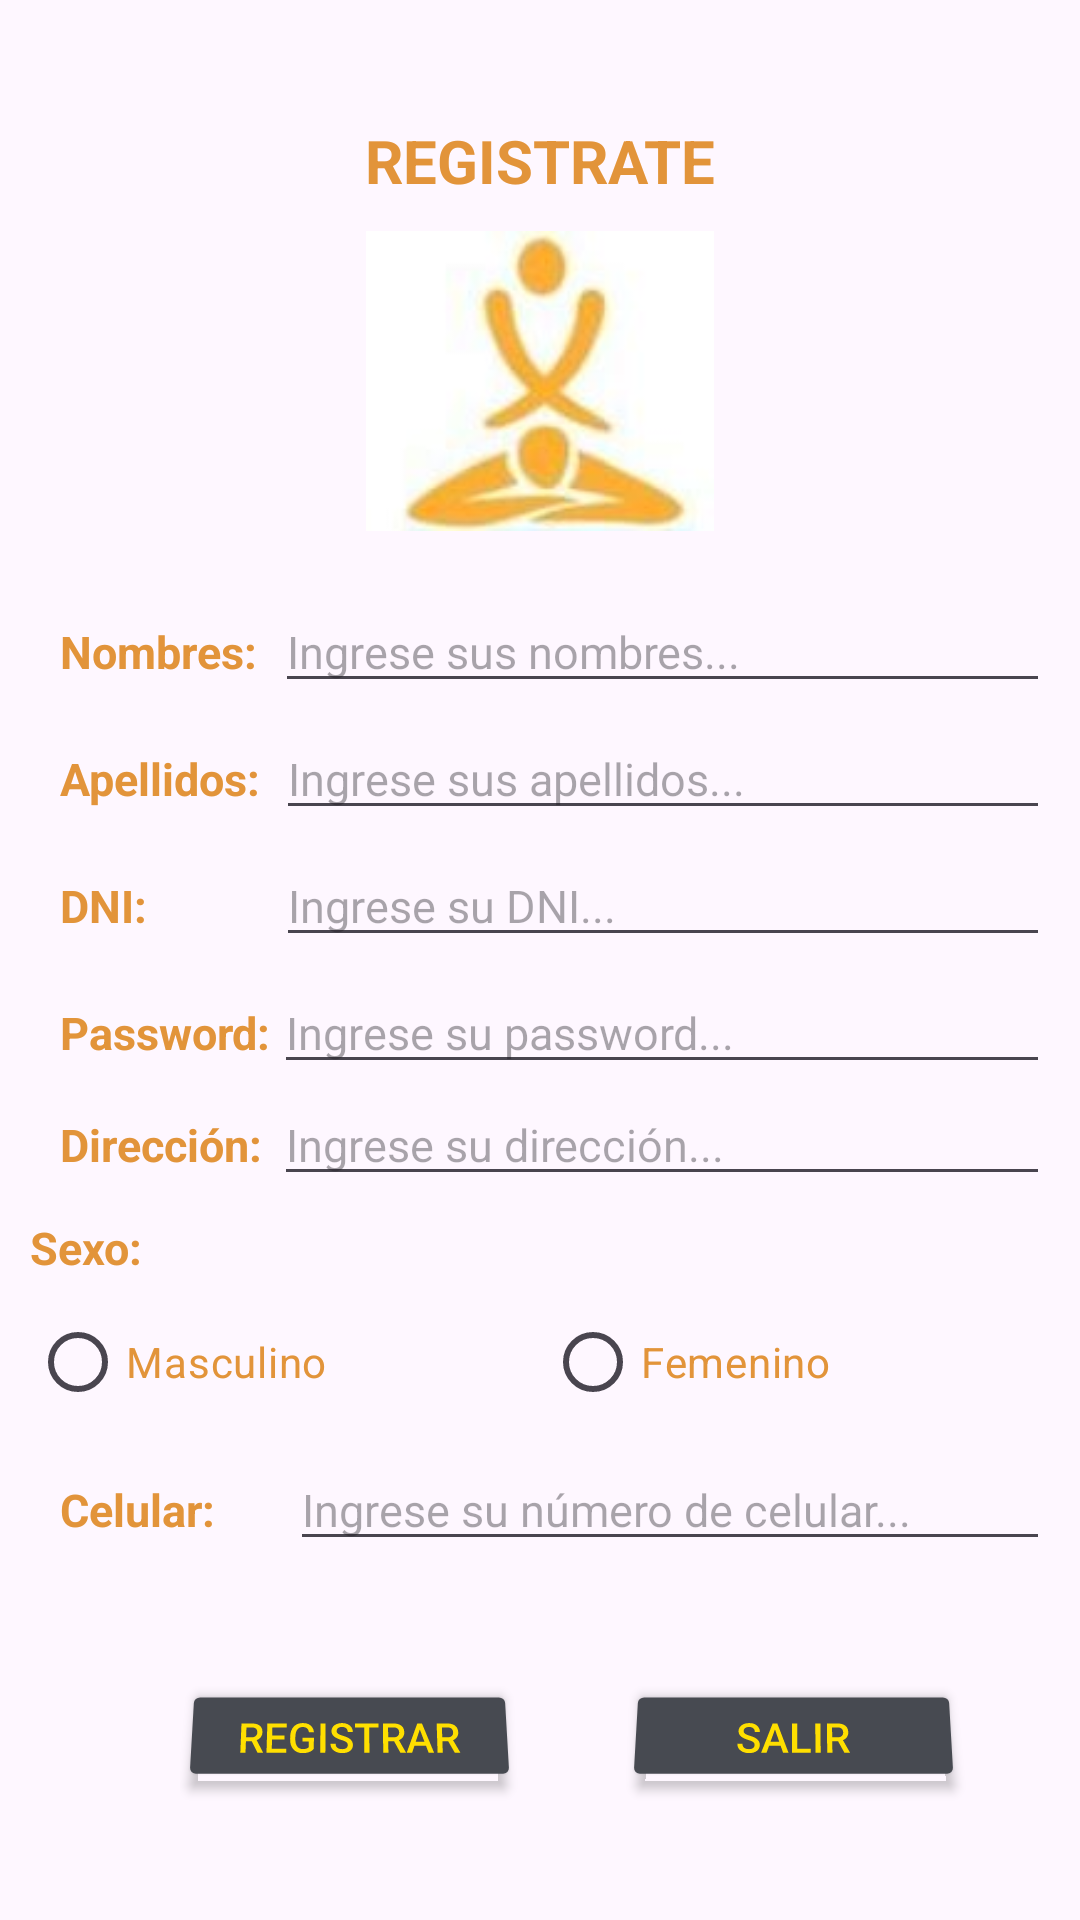

This screen was rendered from an Android layout file. Write that file and the resources it references.
<!-- AndroidManifest.xml: application theme Theme.RelaxSpaMasajes -->
<!-- res/layout/fragment_registro.xml -->
<?xml version="1.0" encoding="utf-8"?>
<LinearLayout xmlns:android="http://schemas.android.com/apk/res/android"
    xmlns:app="http://schemas.android.com/apk/res-auto"
    xmlns:tools="http://schemas.android.com/tools"
    android:layout_width="match_parent"
    android:layout_height="match_parent"
    android:orientation="vertical"
    tools:context="com.example.relaxspa.ui.views.fragment.RegistroFragment">

    <TextView
        android:id="@+id/textView"
        android:layout_width="match_parent"
        android:layout_height="wrap_content"
        android:text="REGISTRATE"
        android:textAlignment="center"
        android:textColor="#E2943A"
        android:textSize="20sp"
        android:textStyle="bold"
        android:translationY="40sp" />

    <ImageView
        android:id="@+id/imageView2"
        android:layout_width="match_parent"
        android:layout_height="100dp"
        android:translationY="50sp"
        app:srcCompat="@drawable/logomasaje" />

    <LinearLayout
        android:layout_width="match_parent"
        android:layout_height="wrap_content"
        android:layout_marginLeft="10sp"
        android:layout_marginRight="10sp"
        android:orientation="horizontal"
        android:translationY="70sp">

        <TextView
            android:id="@+id/textView3"
            android:layout_width="0dp"
            android:layout_height="wrap_content"
            android:layout_weight="1"
            android:text="Nombres:"
            android:textColor="#E2943A"
            android:textSize="15sp"
            android:textStyle="bold"
            android:translationX="10sp" />

        <EditText
            android:id="@+id/EDTNOMBRES"
            android:layout_width="wrap_content"
            android:layout_height="wrap_content"
            android:layout_weight="1"
            android:ems="10"
            android:hint="Ingrese sus nombres..."
            android:inputType="textPersonName"
            android:textSize="15sp" />
    </LinearLayout>

    <LinearLayout
        android:layout_width="match_parent"
        android:layout_height="wrap_content"
        android:layout_marginLeft="10sp"
        android:layout_marginRight="10sp"
        android:orientation="horizontal"
        android:translationY="75sp">

        <TextView
            android:id="@+id/textView6"
            android:layout_width="1dp"
            android:layout_height="wrap_content"
            android:layout_weight="1"
            android:text="Apellidos:"
            android:textColor="#E2943A"
            android:textSize="15sp"
            android:textStyle="bold"
            android:translationX="10sp" />

        <EditText
            android:id="@+id/EDTAPELLIDOS"
            android:layout_width="wrap_content"
            android:layout_height="wrap_content"
            android:layout_weight="1"
            android:ems="10"
            android:hint="Ingrese sus apellidos..."
            android:inputType="textPersonName"
            android:textSize="15sp" />
    </LinearLayout>

    <LinearLayout
        android:layout_width="match_parent"
        android:layout_height="wrap_content"
        android:layout_marginLeft="10sp"
        android:layout_marginRight="10sp"
        android:orientation="horizontal"
        android:translationY="80sp">

        <TextView
            android:id="@+id/textView7"
            android:layout_width="1dp"
            android:layout_height="wrap_content"
            android:layout_weight="1"
            android:text="DNI:"
            android:textColor="#E2943A"
            android:textSize="15sp"
            android:textStyle="bold"
            android:translationX="10sp" />

        <EditText
            android:id="@+id/EDTDNI"
            android:layout_width="wrap_content"
            android:layout_height="wrap_content"
            android:layout_weight="1"
            android:ems="10"
            android:hint="Ingrese su DNI..."
            android:inputType="number"
            android:textSize="15sp"
            tools:ignore="TouchTargetSizeCheck" />
    </LinearLayout>

    <LinearLayout
        android:layout_width="match_parent"
        android:layout_height="wrap_content"
        android:layout_marginLeft="10sp"
        android:layout_marginRight="10sp"
        android:orientation="horizontal"
        android:translationY="85sp">

        <TextView
            android:id="@+id/tvPassword"
            android:layout_width="10dp"
            android:layout_height="wrap_content"
            android:layout_weight="1"
            android:text="Password:"
            android:textColor="#E2943A"
            android:textSize="15sp"
            android:textStyle="bold"
            android:translationX="10sp" />

        <EditText
            android:id="@+id/txtPassword"
            android:layout_width="187dp"
            android:layout_height="wrap_content"
            android:layout_weight="1"
            android:ems="10"
            android:hint="Ingrese su password..."
            android:inputType="textPassword"
            android:textSize="15sp" />
    </LinearLayout>
    <LinearLayout
        android:layout_width="match_parent"
        android:layout_height="wrap_content"
        android:layout_marginLeft="10sp"
        android:layout_marginRight="10sp"
        android:orientation="horizontal"
        android:translationY="85sp">

        <TextView
            android:id="@+id/textView15"
            android:layout_width="10dp"
            android:layout_height="wrap_content"
            android:layout_weight="1"
            android:text="Dirección:"
            android:textColor="#E2943A"
            android:textSize="15sp"
            android:textStyle="bold"
            android:translationX="10sp" />

        <EditText
            android:id="@+id/EDTDIRECPRI"
            android:layout_width="187dp"
            android:layout_height="wrap_content"
            android:layout_weight="1"
            android:ems="10"
            android:hint="Ingrese su dirección..."
            android:inputType="textPersonName"
            android:textSize="15sp" />
    </LinearLayout>

    <TextView
        android:id="@+id/textView8"
        android:layout_width="381dp"
        android:layout_height="wrap_content"
        android:text="Sexo:"
        android:textColor="#E2943A"
        android:textSize="15sp"
        android:textStyle="bold"
        android:translationX="10sp"
        android:translationY="92sp" />

    <LinearLayout
        android:layout_width="match_parent"
        android:layout_height="wrap_content"
        android:orientation="horizontal"
        android:translationY="96sp">

        <RadioGroup
            android:id="@+id/RDBSEXO"
            android:layout_width="match_parent"
            android:layout_height="wrap_content"
            android:orientation="horizontal">

            <RadioButton
                android:id="@+id/RDBM"
                android:layout_width="wrap_content"
                android:layout_height="wrap_content"
                android:layout_weight="1"
                android:text="Masculino"
                android:textColor="#E2943A"
                android:translationX="10sp" />

            <RadioButton
                android:id="@+id/RDBF"
                android:layout_width="wrap_content"
                android:layout_height="wrap_content"
                android:layout_weight="1"
                android:text="Femenino"
                android:textColor="#E2943A" />
        </RadioGroup>
    </LinearLayout>

    <LinearLayout
        android:layout_width="match_parent"
        android:layout_height="wrap_content"
        android:layout_marginLeft="10sp"
        android:layout_marginRight="10sp"
        android:orientation="horizontal"
        android:translationY="101sp">

        <TextView
            android:id="@+id/textView9"
            android:layout_width="10dp"
            android:layout_height="wrap_content"
            android:layout_weight="1"
            android:text="Celular:"
            android:textColor="#E2943A"
            android:textSize="15sp"
            android:textStyle="bold"
            android:translationX="10sp" />

        <EditText
            android:id="@+id/EDTCELULAR"
            android:layout_width="wrap_content"
            android:layout_height="wrap_content"
            android:layout_weight="1"
            android:ems="10"
            android:hint="Ingrese su número de celular..."
            android:inputType="phone"
            android:textSize="15sp" />
    </LinearLayout>

    <LinearLayout
        android:layout_width="match_parent"
        android:layout_height="127dp"
        android:orientation="horizontal"
        android:paddingTop="30dp"
        android:paddingLeft="60dp"
        android:translationY="110sp">

        <Button
            android:id="@+id/BTNREGISTRAR"
            android:layout_width="113dp"
            android:layout_height="38dp"
            android:layout_marginRight="35dp"
            android:backgroundTint="#474A51"
            android:onClick="BotonRegistrarR"
            android:rotationX="12"
            android:text="REGISTRAR"
            android:textColor="#FFDF00" />

        <Button
            android:id="@+id/BTNCANCELAR"
            android:layout_width="113dp"
            android:layout_height="38dp"
            android:backgroundTint="#474A51"
            android:onClick="BotonSalir"
            android:rotationX="12"
            android:text="SALIR"
            android:textColor="#FFDF00" />
    </LinearLayout>

</LinearLayout>
<!-- resources referenced by this layout -->
<resources>
  <!-- drawable logomasaje: png bitmap (drawable, 21715 bytes) -->
  <style name="Theme.RelaxSpaMasajes" parent="Theme.Material3.DayNight.NoActionBar">
          
          <item name="colorPrimary">@color/purple_500</item>
          <item name="colorPrimaryVariant">@color/purple_700</item>
          <item name="colorOnPrimary">@color/white</item>
          
          <item name="colorSecondary">@color/teal_200</item>
          <item name="colorSecondaryVariant">@color/teal_700</item>
          <item name="colorOnSecondary">@color/black</item>
          
          <item name="android:statusBarColor">?attr/colorPrimaryVariant</item>
          
      </style>
  <!-- not gathered from this repository: default colours our renderer supplied (Android Studio template values) -->
  <color name="purple_500">#FF6200EE</color>
  <color name="purple_700">#FF3700B3</color>
  <color name="teal_200">#FF03DAC5</color>
  <color name="teal_700">#FF018786</color>
  <color name="black">#FF000000</color>
  <color name="white">#FFFFFFFF</color>
</resources>
